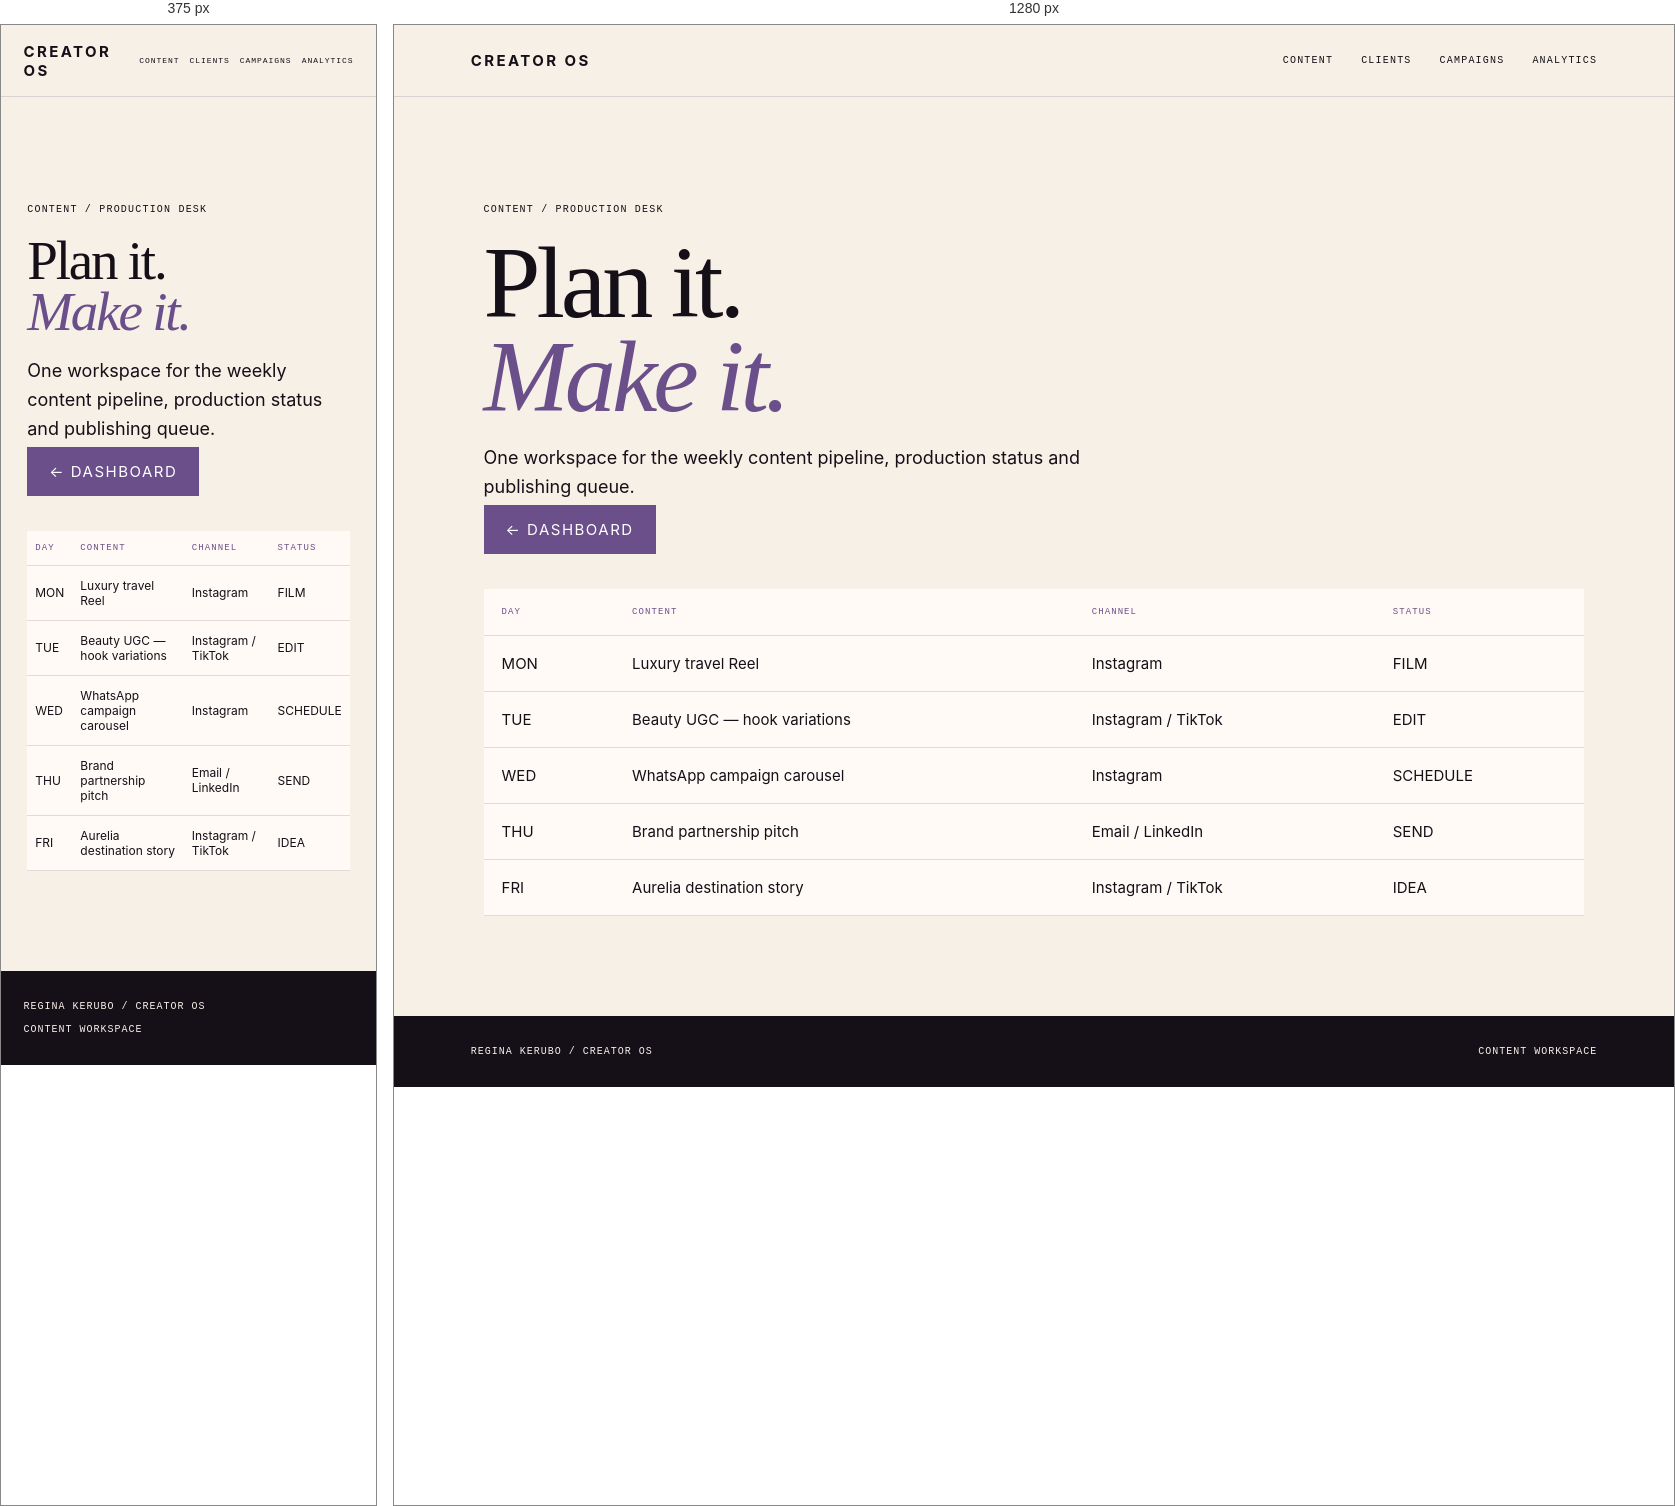
Rendered at 375 px and 1280 px, left to right.

<!-- file: content.html -->
<!doctype html><html><head><meta charset="utf-8"><meta name="viewport" content="width=device-width,initial-scale=1"><title>Creator OS / Content</title><link rel="stylesheet" href="style.css"></head><body><nav><a class="brand" href="index.html">CREATOR OS</a><div class="navlinks"><a href="content.html">CONTENT</a><a href="clients.html">CLIENTS</a><a href="campaigns.html">CAMPAIGNS</a><a href="analytics.html">ANALYTICS</a></div></nav><main class="page"><div class="pagehead"><small>CONTENT / PRODUCTION DESK</small><h1>Plan it.<br><i>Make it.</i></h1><p>One workspace for the weekly content pipeline, production status and publishing queue.</p><a class="button" href="index.html">← DASHBOARD</a></div><table class="table"><thead><tr><th>DAY</th><th>CONTENT</th><th>CHANNEL</th><th>STATUS</th></tr></thead><tbody><tr><td>MON</td><td>Luxury travel Reel</td><td>Instagram</td><td>FILM</td></tr><tr><td>TUE</td><td>Beauty UGC — hook variations</td><td>Instagram / TikTok</td><td>EDIT</td></tr><tr><td>WED</td><td>WhatsApp campaign carousel</td><td>Instagram</td><td>SCHEDULE</td></tr><tr><td>THU</td><td>Brand partnership pitch</td><td>Email / LinkedIn</td><td>SEND</td></tr><tr><td>FRI</td><td>Aurelia destination story</td><td>Instagram / TikTok</td><td>IDEA</td></tr></tbody></table></main><footer>REGINA KERUBO / CREATOR OS <span>CONTENT WORKSPACE</span></footer></body></html>

/* @media block from style.css */
@media(max-width:750px){.navlinks{gap:10px}.navlinks a{font-size:8px}.hero{padding:100px 7vw}.hero h1{font-size:65px}.stats,.grid,.workspace-grid{grid-template-columns:1fr}.kanban{grid-template-columns:1fr}.row{grid-template-columns:45px 1fr}.row em{display:none}footer{flex-direction:column;gap:12px}.table{font-size:12px}.table th,.table td{padding:12px 8px}}